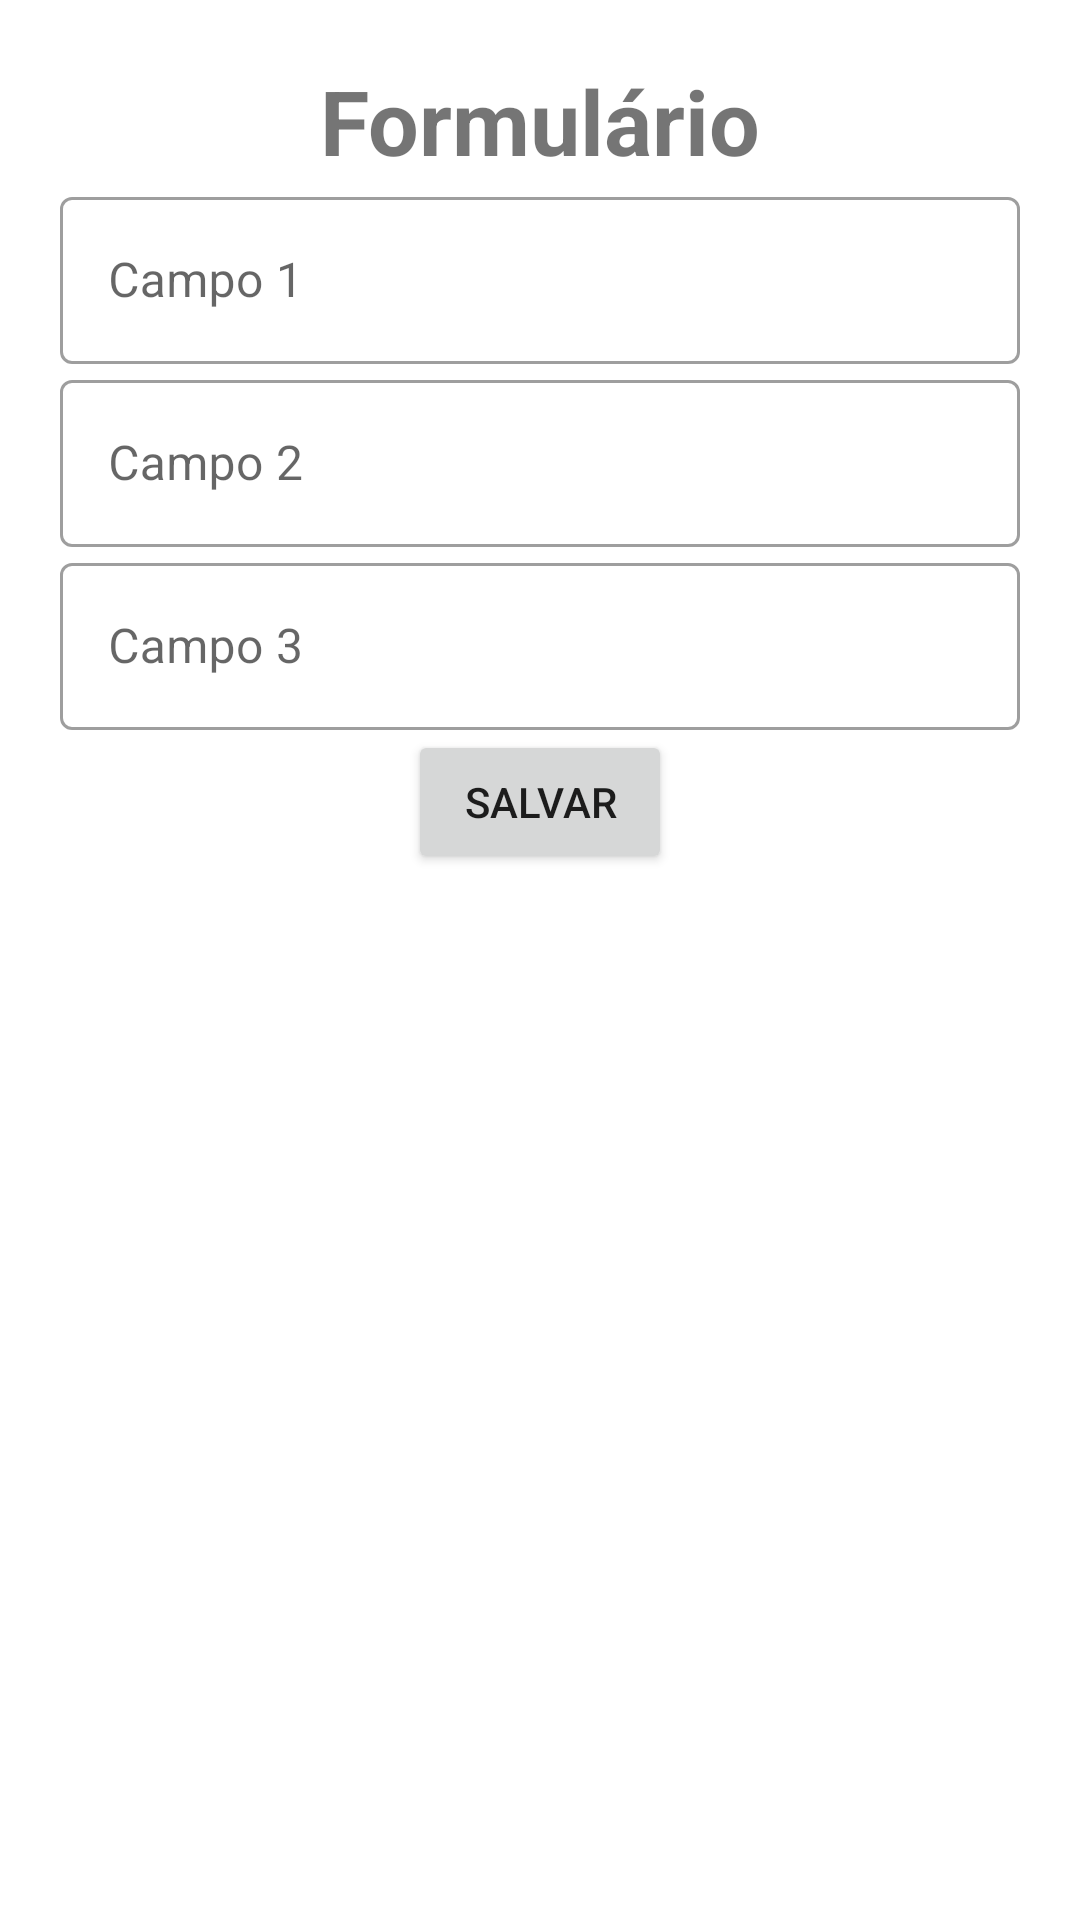

Android layout source for this screen:
<!-- AndroidManifest.xml: application theme Theme.FeedbackRoom -->
<!-- res/layout/activity_form.xml -->
<?xml version="1.0" encoding="utf-8"?>
<LinearLayout
    xmlns:android="http://schemas.android.com/apk/res/android"
    xmlns:app="http://schemas.android.com/apk/res-auto"
    android:layout_width="match_parent"
    android:layout_height="match_parent"
    android:padding="20dp"
    android:orientation="vertical">

    <TextView
        android:textAlignment="center"
        android:layout_width="match_parent"
        android:layout_height="wrap_content"
        android:textSize="30sp"
        android:textStyle="bold"
        android:text="@string/formulario"
        />

    <com.google.android.material.textfield.TextInputLayout
        android:id="@+id/textFiel1"
        style="@style/Widget.MaterialComponents.TextInputLayout.OutlinedBox"
        android:layout_width="match_parent"
        android:layout_height="wrap_content"
        android:hint="Campo 1"
        app:layout_constraintEnd_toEndOf="parent"
        app:layout_constraintStart_toStartOf="parent"
        app:layout_constraintTop_toTopOf="parent">

        <com.google.android.material.textfield.TextInputEditText
            android:id="@+id/editText1"
            android:layout_width="match_parent"
            android:layout_height="wrap_content" />

    </com.google.android.material.textfield.TextInputLayout>

    <com.google.android.material.textfield.TextInputLayout
        android:id="@+id/textFiel2"
        style="@style/Widget.MaterialComponents.TextInputLayout.OutlinedBox"
        android:layout_width="match_parent"
        android:layout_height="wrap_content"
        android:hint="Campo 2"
        app:layout_constraintEnd_toEndOf="parent"
        app:layout_constraintStart_toStartOf="parent"
        app:layout_constraintTop_toTopOf="parent">

        <com.google.android.material.textfield.TextInputEditText
            android:id="@+id/editText2"
            android:layout_width="match_parent"
            android:layout_height="wrap_content" />

    </com.google.android.material.textfield.TextInputLayout>

    <com.google.android.material.textfield.TextInputLayout
        android:id="@+id/textFiel3"
        style="@style/Widget.MaterialComponents.TextInputLayout.OutlinedBox"
        android:layout_width="match_parent"
        android:layout_height="wrap_content"
        android:hint="Campo 3"
        app:layout_constraintEnd_toEndOf="parent"
        app:layout_constraintStart_toStartOf="parent"
        app:layout_constraintTop_toTopOf="parent">

        <com.google.android.material.textfield.TextInputEditText
            android:id="@+id/editText3"
            android:layout_width="match_parent"
            android:layout_height="wrap_content" />

    </com.google.android.material.textfield.TextInputLayout>

    <Button
        android:layout_gravity="center"
        android:id="@+id/buttonSalvar"
        android:layout_width="wrap_content"
        android:layout_height="wrap_content"
        android:text="@string/salvar"/>

</LinearLayout>
<!-- resources referenced by this layout -->
<resources>
  <string name="formulario">Formulário</string>
  <string name="salvar">Salvar</string>
  <style name="Theme.FeedbackRoom" parent="Theme.MaterialComponents.DayNight.DarkActionBar">
          
          <item name="colorPrimary">@color/purple_500</item>
          <item name="colorPrimaryVariant">@color/purple_700</item>
          <item name="colorOnPrimary">@color/white</item>
          
          <item name="colorSecondary">@color/teal_200</item>
          <item name="colorSecondaryVariant">@color/teal_700</item>
          <item name="colorOnSecondary">@color/black</item>
          
          <item name="android:statusBarColor" tools:targetApi="l">?attr/colorPrimaryVariant</item>
          
      </style>
  <!-- not gathered from this repository: default colours our renderer supplied (Android Studio template values) -->
  <color name="purple_500">#FF6200EE</color>
  <color name="purple_700">#FF3700B3</color>
  <color name="teal_200">#FF03DAC5</color>
  <color name="teal_700">#FF018786</color>
  <color name="black">#FF000000</color>
  <color name="white">#FFFFFFFF</color>
</resources>
